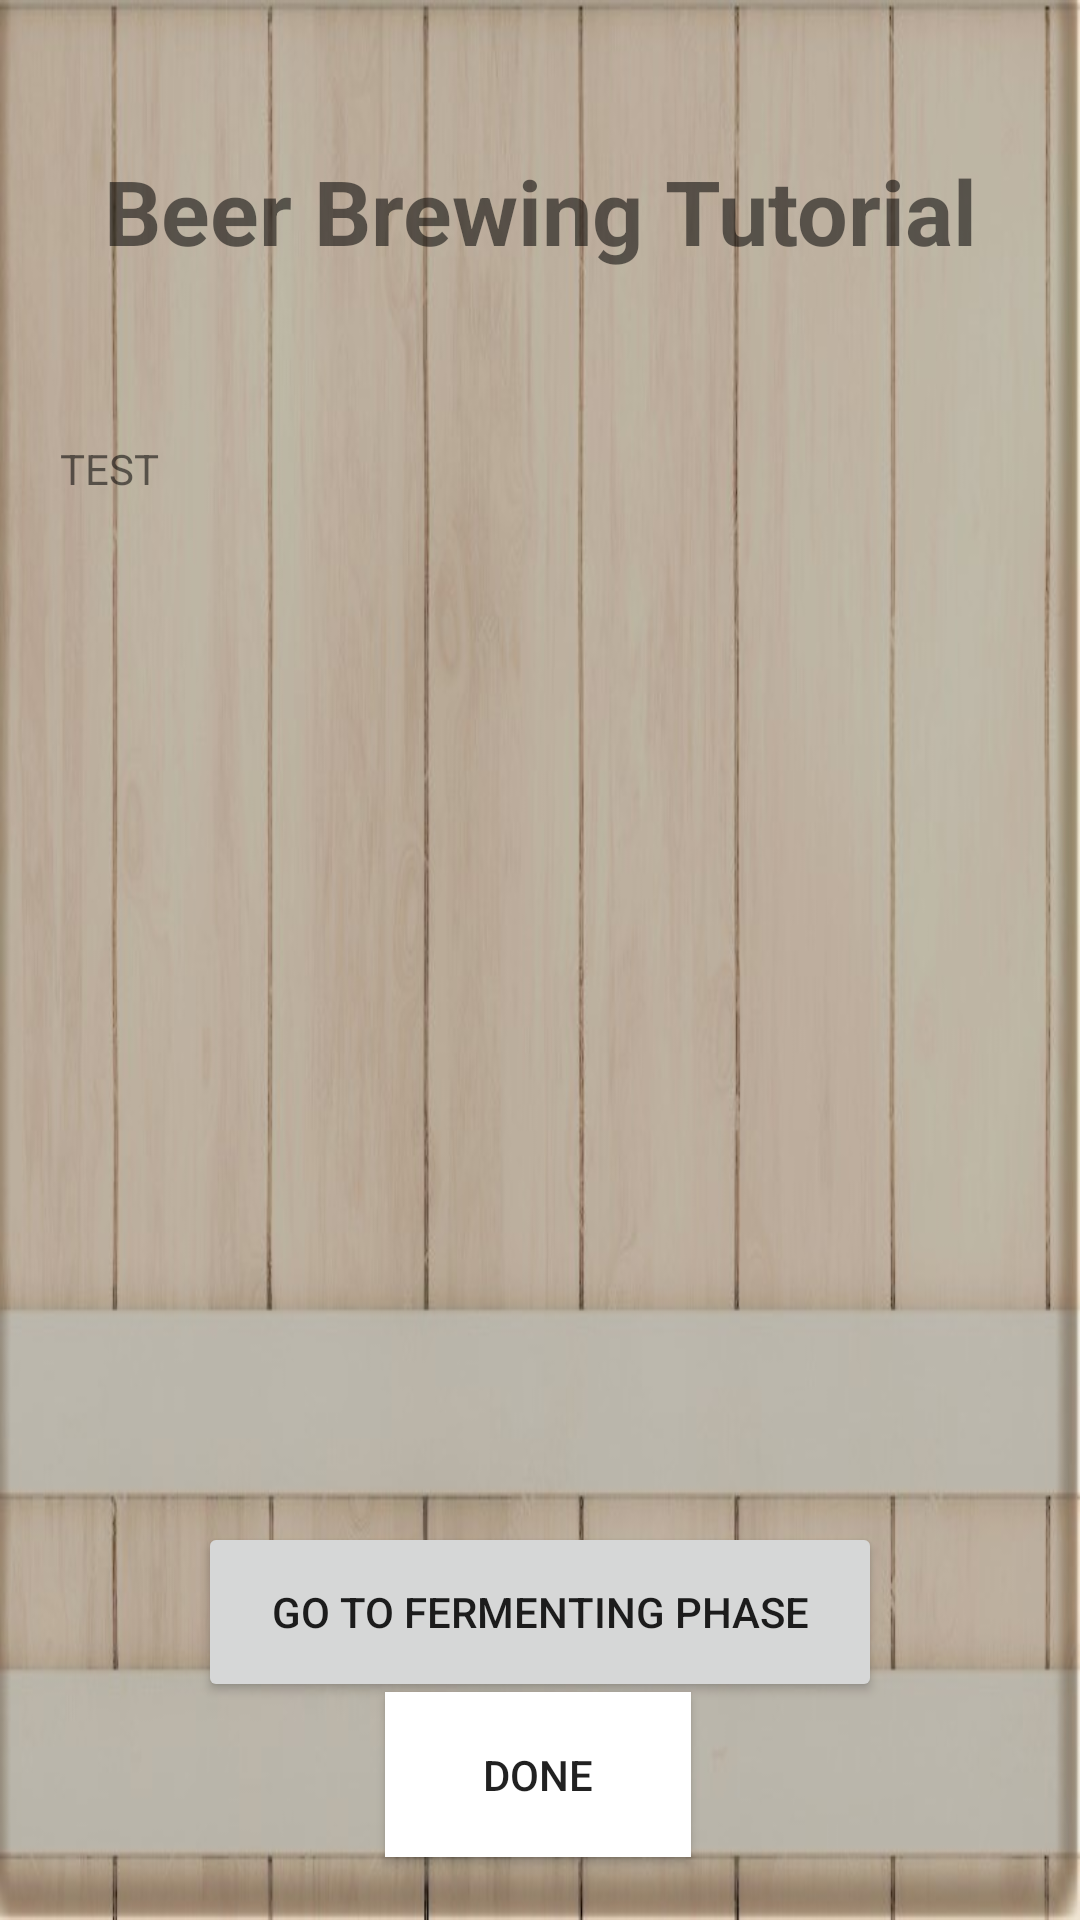

Reconstruct the res/layout file that produces this screen, plus the resources it refers to.
<!-- AndroidManifest.xml: application theme AppTheme -->
<!-- res/layout/brewing_tutorial_fragment.xml -->
<?xml version="1.0" encoding="utf-8"?>
<androidx.constraintlayout.widget.ConstraintLayout xmlns:android="http://schemas.android.com/apk/res/android"
    xmlns:app="http://schemas.android.com/apk/res-auto"
    xmlns:tools="http://schemas.android.com/tools"
    android:layout_width="match_parent"
    android:layout_height="match_parent"
    android:background="@drawable/barrel_background_4">

    <LinearLayout
        android:layout_width="match_parent"
        android:layout_height="match_parent"
        android:orientation="vertical">

        <TextView
            android:id="@+id/TutorialTitle"
            android:layout_width="match_parent"
            android:layout_height="75dp"
            android:layout_marginTop="50dp"
            android:layout_marginBottom="48dp"
            android:text="@string/TutorialTitle"
            android:textAlignment="center"
            android:textSize="30sp"
            android:textStyle="bold" />
    </LinearLayout>

    <ScrollView
        android:id="@+id/scrollView2"
        android:layout_width="374dp"
        android:layout_height="364dp"
        android:layout_marginStart="20dp"
        android:layout_marginEnd="20dp"
        app:layout_constraintBottom_toBottomOf="parent"
        app:layout_constraintEnd_toEndOf="parent"
        app:layout_constraintHorizontal_bias="0.0"
        app:layout_constraintStart_toStartOf="parent"
        app:layout_constraintTop_toTopOf="parent"
        app:layout_constraintVertical_bias="0.531">

        <TextView
            android:id="@+id/brew_tutorial"
            android:layout_width="match_parent"
            android:layout_height="wrap_content"
            android:text="@string/Test" />
    </ScrollView>

    <Button
        android:id="@+id/FinishButton"
        android:layout_width="102dp"
        android:layout_height="55dp"
        android:background="#FFFFFF"
        android:text="@string/Finish"
        app:layout_constraintBottom_toBottomOf="parent"
        app:layout_constraintEnd_toEndOf="parent"
        app:layout_constraintHorizontal_bias="0.498"
        app:layout_constraintStart_toStartOf="parent"
        app:layout_constraintTop_toBottomOf="@+id/scrollView2"
        app:layout_constraintVertical_bias="0.717" />

    <Button
        android:id="@+id/toFermentingTutorial"
        android:layout_width="228dp"
        android:layout_height="60dp"
        android:text="@string/toFermentingTutorial"
        app:layout_constraintBottom_toTopOf="@+id/FinishButton"
        app:layout_constraintEnd_toEndOf="parent"
        app:layout_constraintStart_toStartOf="parent"
        app:layout_constraintTop_toBottomOf="@+id/scrollView2" />

</androidx.constraintlayout.widget.ConstraintLayout>
<!-- resources referenced by this layout -->
<resources>
  <!-- drawable barrel_background_4: jpg bitmap (drawable-v24, 70918 bytes) -->
  <string name="Finish">Done</string>
  <string name="Test">TEST</string>
  <string name="TutorialTitle">Beer Brewing Tutorial</string>
  <string name="toFermentingTutorial">Go To Fermenting Phase</string>
  <style name="AppTheme" parent="Theme.AppCompat.Light.DarkActionBar">
          
          <item name="colorPrimary">@color/colorPrimary</item>
          <item name="colorPrimaryDark">@color/colorPrimaryDark</item>
          <item name="colorAccent">@color/colorAccent</item>
  
      </style>
  <color name="colorPrimary">#C8E3E0</color>
  <color name="colorPrimaryDark">@color/Beer_Launcher_background</color>
  <color name="colorAccent">#607D8B</color>
  <color name="Beer_Launcher_background">#000000</color>
</resources>
